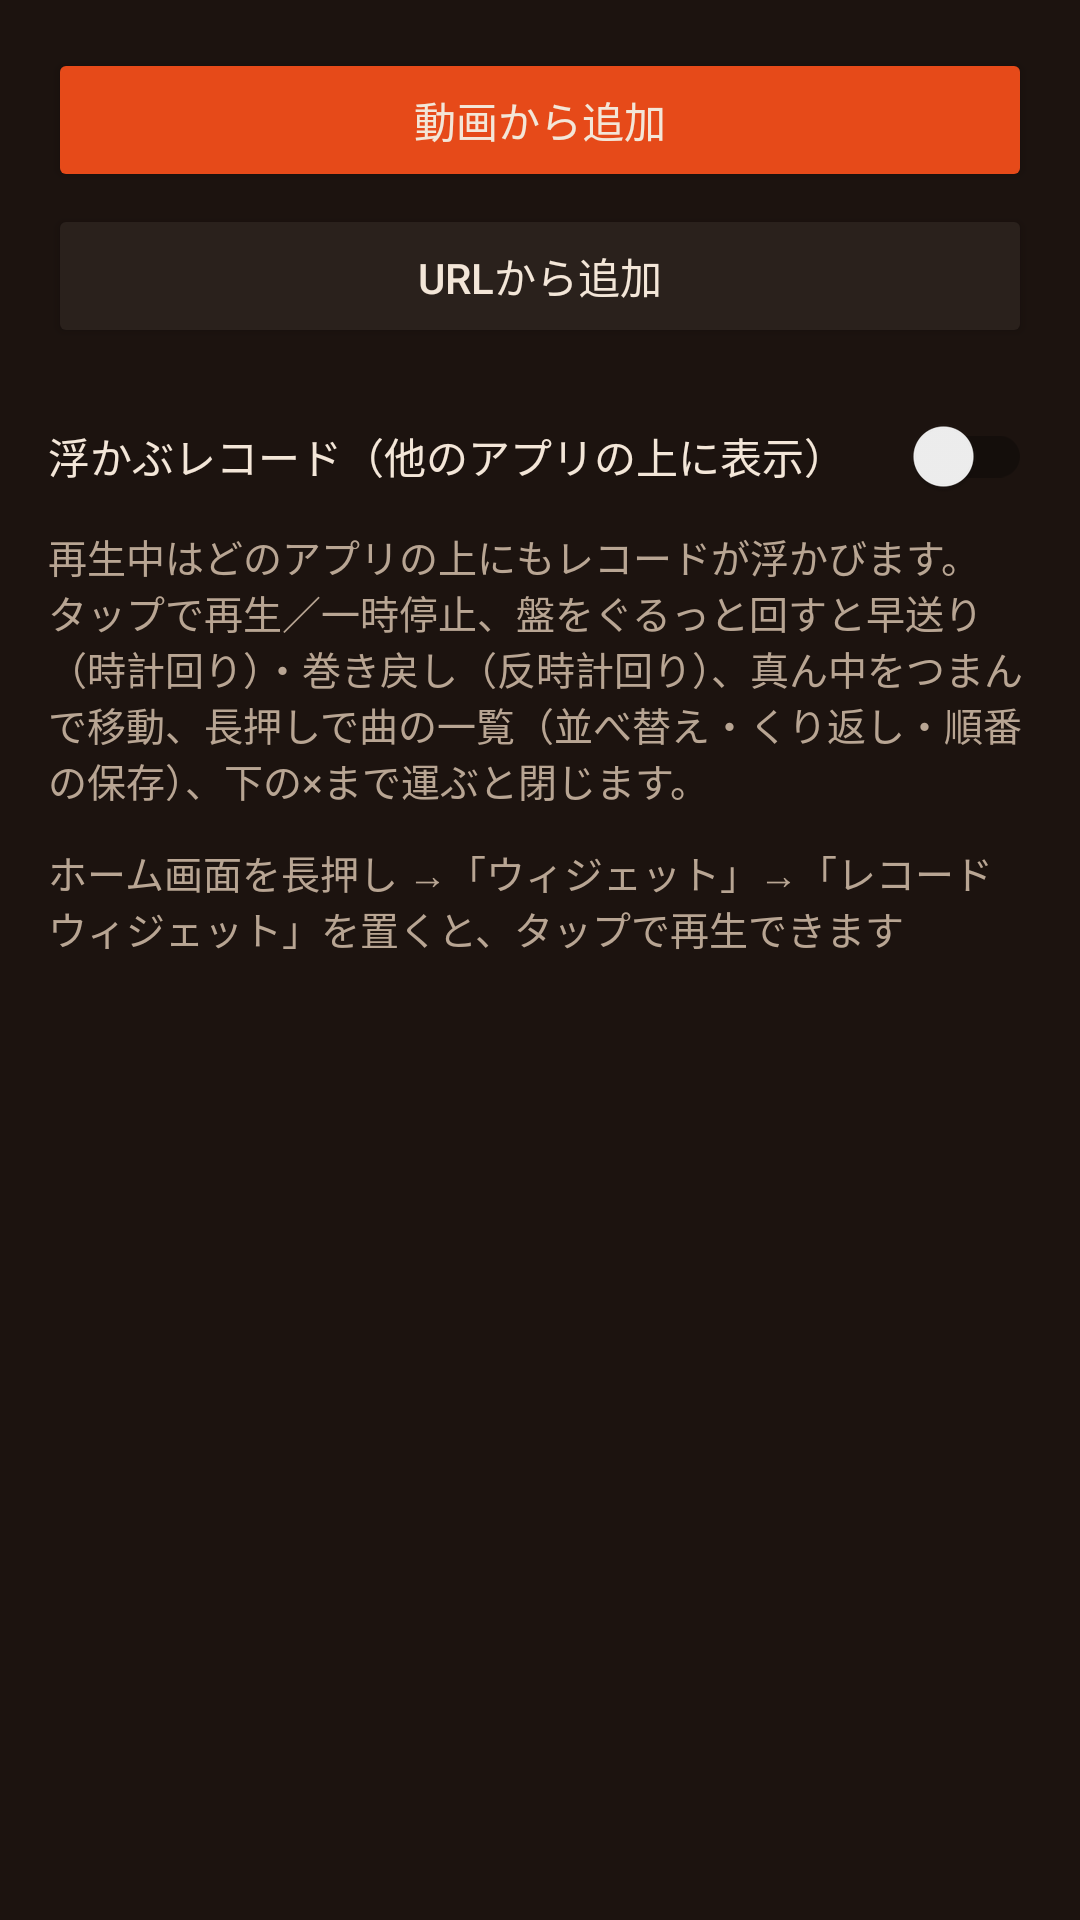

Produce the Android XML layout that renders to this screen, including the resource entries it uses.
<!-- AndroidManifest.xml: application theme Theme.RecordWidget -->
<!-- res/layout/activity_main.xml -->
<?xml version="1.0" encoding="utf-8"?>
<LinearLayout xmlns:android="http://schemas.android.com/apk/res/android"
    android:layout_width="match_parent"
    android:layout_height="match_parent"
    android:orientation="vertical"
    android:fitsSystemWindows="true"
    android:padding="16dp">

    <Button
        android:id="@+id/addButton"
        android:layout_width="match_parent"
        android:layout_height="wrap_content"
        android:backgroundTint="@color/shop_accent"
        android:text="@string/add_from_video"
        android:textColor="@color/shop_text" />

    <Button
        android:id="@+id/addUrlButton"
        android:layout_width="match_parent"
        android:layout_height="wrap_content"
        android:layout_marginTop="4dp"
        android:backgroundTint="@color/shop_surface"
        android:text="@string/add_from_url"
        android:textColor="@color/shop_text" />

    <TextView
        android:id="@+id/progressText"
        android:layout_width="match_parent"
        android:layout_height="wrap_content"
        android:layout_marginTop="8dp"
        android:text="@string/extracting"
        android:textColor="@color/shop_accent"
        android:visibility="gone" />

    <androidx.appcompat.widget.SwitchCompat
        android:id="@+id/floatingSwitch"
        android:layout_width="match_parent"
        android:layout_height="wrap_content"
        android:layout_marginTop="12dp"
        android:minHeight="48dp"
        android:text="@string/floating_switch"
        android:textColor="@color/shop_text" />

    <TextView
        android:id="@+id/floatingHint"
        android:layout_width="match_parent"
        android:layout_height="wrap_content"
        android:text="@string/floating_hint"
        android:textColor="@color/shop_text_sub"
        android:textSize="13sp" />

    <TextView
        android:layout_width="match_parent"
        android:layout_height="wrap_content"
        android:layout_marginTop="12dp"
        android:layout_marginBottom="8dp"
        android:text="@string/hint_widget"
        android:textColor="@color/shop_text_sub"
        android:textSize="13sp" />

    <FrameLayout
        android:layout_width="match_parent"
        android:layout_height="0dp"
        android:layout_weight="1">

        <androidx.recyclerview.widget.RecyclerView
            android:id="@+id/trackList"
            android:layout_width="match_parent"
            android:layout_height="match_parent" />

        <TextView
            android:id="@+id/emptyText"
            android:layout_width="wrap_content"
            android:layout_height="wrap_content"
            android:layout_gravity="center"
            android:gravity="center"
            android:text="@string/empty_list"
            android:textColor="@color/shop_text_sub"
            android:visibility="gone" />
    </FrameLayout>
</LinearLayout>
<!-- resources referenced by this layout -->
<resources>
  <color name="shop_accent">#FFE64A19</color>
  <color name="shop_surface">#FF2A211C</color>
  <color name="shop_text">#FFF3E6D8</color>
  <color name="shop_text_sub">#FFB8A593</color>
  <string name="add_from_url">URLから追加</string>
  <string name="add_from_video">動画から追加</string>
  <string name="empty_list">まだ音声がありません。動画を追加してください</string>
  <string name="extracting">取り出し中…</string>
  <string name="floating_hint">再生中はどのアプリの上にもレコードが浮かびます。タップで再生／一時停止、盤をぐるっと回すと早送り（時計回り）・巻き戻し（反時計回り）、真ん中をつまんで移動、長押しで曲の一覧（並べ替え・くり返し・順番の保存）、下の×まで運ぶと閉じます。</string>
  <string name="floating_switch">浮かぶレコード（他のアプリの上に表示）</string>
  <string name="hint_widget">ホーム画面を長押し →「ウィジェット」→「レコードウィジェット」を置くと、タップで再生できます</string>
  <style name="Theme.RecordWidget" parent="Theme.AppCompat.Light.NoActionBar">
          <item name="colorPrimary">@color/retro_red</item>
          <item name="colorPrimaryDark">@color/retro_wood</item>
          <item name="colorAccent">@color/retro_red</item>
          <item name="android:windowBackground">@color/retro_wood</item>
          <item name="android:textColorPrimary">@color/retro_ink</item>
          <item name="android:textColorSecondary">@color/retro_ink_sub</item>
      </style>
  <color name="retro_red">#FFC62828</color>
  <color name="retro_wood">#FF1C130F</color>
  <color name="retro_ink">#FF2A1F1A</color>
  <color name="retro_ink_sub">#FF7A6A5C</color>
</resources>
